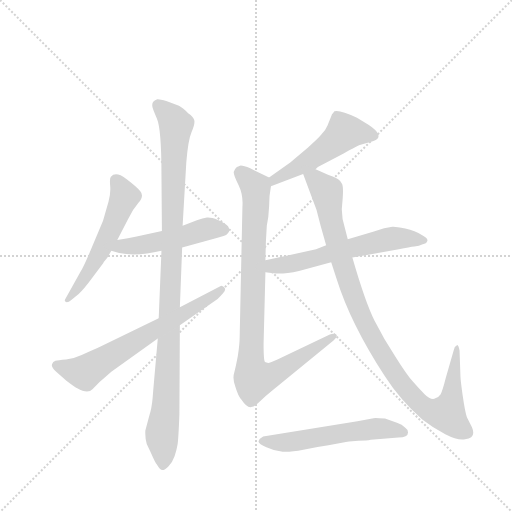
t = 0.00 s
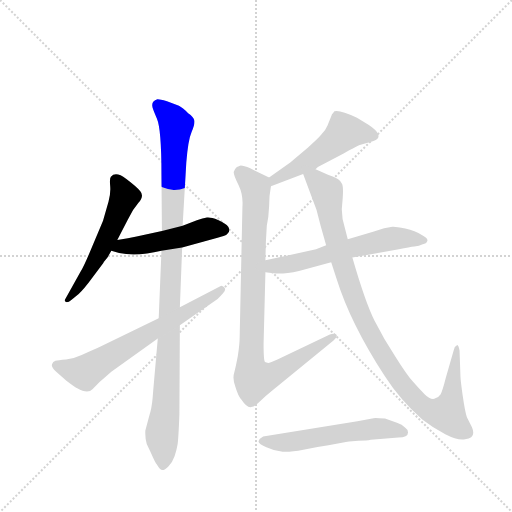
t = 1.57 s
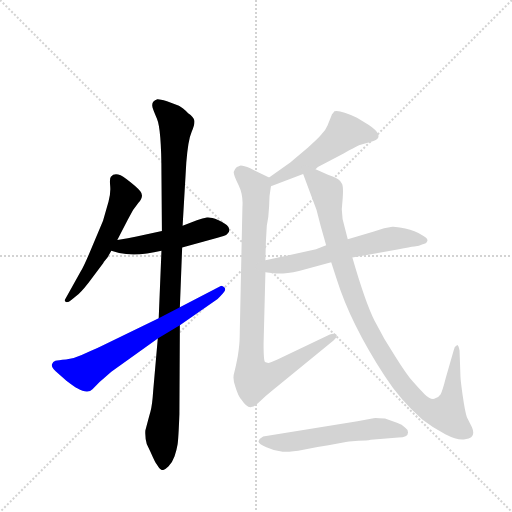
t = 3.14 s
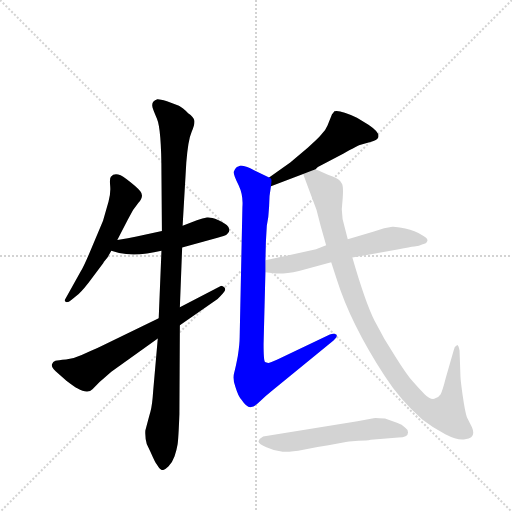
t = 4.72 s
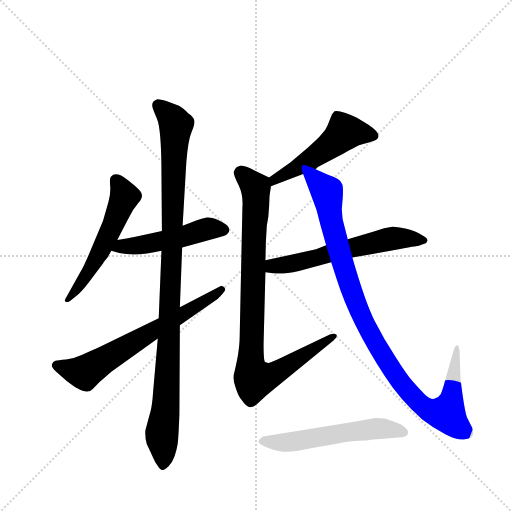
t = 6.29 s
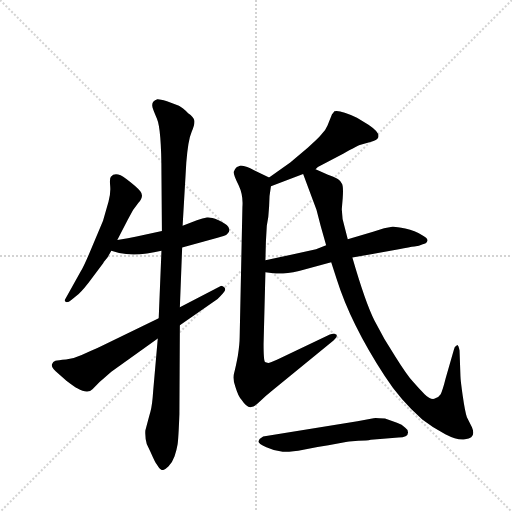
t = 7.86 s

The animated SVG that drew these frames (rendered in a browser with its animation timeline set to each time). Animation: 9 CSS @keyframes rules; one cycle of 7.86 s.

<svg version="1.1" viewBox="0 0 1024 1024" xmlns="http://www.w3.org/2000/svg">
  <g stroke="lightgray" stroke-dasharray="1,1" stroke-width="1" transform="scale(4, 4)">
    <line x1="0" y1="0" x2="256" y2="256"></line>
    <line x1="256" y1="0" x2="0" y2="256"></line>
    <line x1="128" y1="0" x2="128" y2="256"></line>
    <line x1="0" y1="128" x2="256" y2="128"></line>
  </g>
  <g transform="scale(0.92, -0.92) translate(60, -900)">
    <style type="text/css">
      
        @keyframes keyframes0 {
          from {
            stroke: blue;
            stroke-dashoffset: 556;
            stroke-width: 128;
          }
          64% {
            animation-timing-function: step-end;
            stroke: blue;
            stroke-dashoffset: 0;
            stroke-width: 128;
          }
          to {
            stroke: black;
            stroke-width: 1024;
          }
        }
        #make-me-a-hanzi-animation-0 {
          animation: keyframes0 0.7024739583333334s both;
          animation-delay: 0s;
          animation-timing-function: linear;
        }
      
        @keyframes keyframes1 {
          from {
            stroke: blue;
            stroke-dashoffset: 500;
            stroke-width: 128;
          }
          62% {
            animation-timing-function: step-end;
            stroke: blue;
            stroke-dashoffset: 0;
            stroke-width: 128;
          }
          to {
            stroke: black;
            stroke-width: 1024;
          }
        }
        #make-me-a-hanzi-animation-1 {
          animation: keyframes1 0.6569010416666666s both;
          animation-delay: 0.7024739583333334s;
          animation-timing-function: linear;
        }
      
        @keyframes keyframes2 {
          from {
            stroke: blue;
            stroke-dashoffset: 1054;
            stroke-width: 128;
          }
          77% {
            animation-timing-function: step-end;
            stroke: blue;
            stroke-dashoffset: 0;
            stroke-width: 128;
          }
          to {
            stroke: black;
            stroke-width: 1024;
          }
        }
        #make-me-a-hanzi-animation-2 {
          animation: keyframes2 1.1077473958333333s both;
          animation-delay: 1.359375s;
          animation-timing-function: linear;
        }
      
        @keyframes keyframes3 {
          from {
            stroke: blue;
            stroke-dashoffset: 667;
            stroke-width: 128;
          }
          68% {
            animation-timing-function: step-end;
            stroke: blue;
            stroke-dashoffset: 0;
            stroke-width: 128;
          }
          to {
            stroke: black;
            stroke-width: 1024;
          }
        }
        #make-me-a-hanzi-animation-3 {
          animation: keyframes3 0.7928059895833334s both;
          animation-delay: 2.467122395833333s;
          animation-timing-function: linear;
        }
      
        @keyframes keyframes4 {
          from {
            stroke: blue;
            stroke-dashoffset: 511;
            stroke-width: 128;
          }
          62% {
            animation-timing-function: step-end;
            stroke: blue;
            stroke-dashoffset: 0;
            stroke-width: 128;
          }
          to {
            stroke: black;
            stroke-width: 1024;
          }
        }
        #make-me-a-hanzi-animation-4 {
          animation: keyframes4 0.6658528645833334s both;
          animation-delay: 3.2599283854166665s;
          animation-timing-function: linear;
        }
      
        @keyframes keyframes5 {
          from {
            stroke: blue;
            stroke-dashoffset: 915;
            stroke-width: 128;
          }
          75% {
            animation-timing-function: step-end;
            stroke: blue;
            stroke-dashoffset: 0;
            stroke-width: 128;
          }
          to {
            stroke: black;
            stroke-width: 1024;
          }
        }
        #make-me-a-hanzi-animation-5 {
          animation: keyframes5 0.99462890625s both;
          animation-delay: 3.92578125s;
          animation-timing-function: linear;
        }
      
        @keyframes keyframes6 {
          from {
            stroke: blue;
            stroke-dashoffset: 603;
            stroke-width: 128;
          }
          66% {
            animation-timing-function: step-end;
            stroke: blue;
            stroke-dashoffset: 0;
            stroke-width: 128;
          }
          to {
            stroke: black;
            stroke-width: 1024;
          }
        }
        #make-me-a-hanzi-animation-6 {
          animation: keyframes6 0.74072265625s both;
          animation-delay: 4.92041015625s;
          animation-timing-function: linear;
        }
      
        @keyframes keyframes7 {
          from {
            stroke: blue;
            stroke-dashoffset: 1031;
            stroke-width: 128;
          }
          77% {
            animation-timing-function: step-end;
            stroke: blue;
            stroke-dashoffset: 0;
            stroke-width: 128;
          }
          to {
            stroke: black;
            stroke-width: 1024;
          }
        }
        #make-me-a-hanzi-animation-7 {
          animation: keyframes7 1.0890299479166667s both;
          animation-delay: 5.6611328125s;
          animation-timing-function: linear;
        }
      
        @keyframes keyframes8 {
          from {
            stroke: blue;
            stroke-dashoffset: 565;
            stroke-width: 128;
          }
          65% {
            animation-timing-function: step-end;
            stroke: blue;
            stroke-dashoffset: 0;
            stroke-width: 128;
          }
          to {
            stroke: black;
            stroke-width: 1024;
          }
        }
        #make-me-a-hanzi-animation-8 {
          animation: keyframes8 0.7097981770833334s both;
          animation-delay: 6.750162760416667s;
          animation-timing-function: linear;
        }
      
    </style>
    
      <path d="M 195 378 L 218 423 Q 228 444 241 459 Q 254 474 245 484.5 Q 236 495 214 511.5 Q 192 528 181 516 Q 178 512 179.5 496 Q 181 480 176 462 L 164 420 L 140 363 Q 123 322 115 309 L 82 250 Q 79 245 83.5 243.5 Q 88 242 95 248 L 111 261 Q 123 272 139 294 L 165 329 Q 165 330 167 332 L 174 341 L 182 355 L 195 378 Z" fill="lightgray"></path>
    
      <path d="M 336 362 L 413 383 Q 429 387 433 390 Q 451 406 414 422 Q 398 428 390 427 Q 381 426 368 421 L 337 409 L 292 398 L 237 386 Q 220 382 195 378 C 165 373 153 363 182 355 L 199 350 Q 238 342 291 355 L 336 362 Z" fill="lightgray"></path>
    
      <path d="M 291 355 L 285 208 L 283 164 L 273 50 Q 271 19 267 5 Q 263 -9 256 -36 Q 255 -50 259 -65 L 267 -82 Q 278 -107 281 -110 Q 288 -122 293 -122 Q 298 -122 306.5 -113.5 Q 315 -105 319.5 -92 Q 324 -79 326 -66.5 Q 328 -54 330 0 L 331 193 L 331 232 L 336 362 L 337 409 L 345 547 Q 349 596 356.5 613 Q 364 630 362.5 638 Q 361 646 349 654 Q 337 666 329 670 L 303 680 Q 284 685 282 684 Q 270 680 271 670 Q 271 665 281 642.5 Q 291 620 291 520 L 292 398 L 291 355 Z" fill="lightgray"></path>
    
      <path d="M 285 208 L 153 144 Q 134 136 117.5 128 Q 101 120 83.5 118.5 Q 66 117 60.5 115.5 Q 55 114 53 108 Q 51 102 61 93 L 85 72 Q 105 57 108 56 Q 131 43 141 54 L 157 70 Q 158 71 182 92 L 283 164 L 331 193 L 413 250 Q 426 263 428.5 267.5 Q 431 272 427.5 275.5 Q 424 279 421 279 L 331 232 L 285 208 Z" fill="lightgray"></path>
    
      <path d="M 626 532 L 631 537 L 686 566 Q 718 584 722 585 L 747 592 Q 758 596 760 598 Q 771 609 741 629 L 716 644 Q 678 662 667 658 Q 665 656 664 654 L 662 652 L 652 627 Q 648 617 639 608 Q 632 599 609 579 L 571 547 L 525 514 C 501 497 501 484 529 495 L 599 522 L 626 532 Z" fill="lightgray"></path>
    
      <path d="M 455 537 Q 450 533 448 526 Q 448 518 459 497 Q 469 476 467 450 L 461 167 Q 461 152 457 126 Q 452 100 449 89 Q 445 77 452 58 Q 458 38 465 31 Q 477 13 486 15 Q 494 16 506 28 Q 517 39 532 51 L 665 160 Q 675 169 671 173 Q 666 176 657 173 L 542 118 Q 538 116 524 111 Q 522 111 516 113 Q 513 116 513 152 L 517 308 L 517 334 L 518 374 L 520 409 Q 524 427 525 451 Q 525 475 529 495 C 531 511 531 511 525 514 L 484 534 Q 470 540 463 540 Q 457 537 455 537 Z" fill="lightgray"></path>
    
      <path d="M 517 308 L 534 306 Q 554 303 590 311 L 660 330 L 706 340 L 807 358 Q 831 363 841 364 Q 851 365 859 369 Q 867 370 869 376 Q 871 382 857 389 Q 843 398 821 403 Q 798 408 793 407 L 775 404 L 751 396 L 696 380 L 649 367 L 627 358 L 517 334 C 488 328 487 312 517 308 Z" fill="lightgray"></path>
    
      <path d="M 660 330 L 672 293 Q 702 197 776 83 Q 810 30 858 -12 Q 881 -30 908 -44 Q 935 -58 951 -55 Q 976 -53 966 -29 L 955 -7 Q 951 4 946 39 Q 941 74 941 82 L 939 138 Q 937 149 934 150 Q 927 146 927 141 L 909 78 Q 902 50 898 43 Q 893 35 884 33 Q 875 31 863 43 Q 851 55 838 70 Q 825 84 800 124 Q 774 163 754 203 Q 734 243 706 340 L 696 380 L 690 403 Q 683 424 683 445 L 685 469 Q 687 496 683 501 Q 679 512 653 520 L 626 532 C 599 544 589 548 599 522 L 628 444 L 637 409 L 649 367 L 660 330 Z" fill="lightgray"></path>
    
      <path d="M 692 -61 Q 695 -61 699 -60 L 719 -58 Q 738 -58 746 -56 L 773 -54 L 806 -51 Q 827 -51 827 -40 Q 827 -34 821 -30 Q 814 -22 803 -19 L 777 -10 Q 756 -8 752 -9 L 717 -16 L 512 -49 Q 503 -54 502 -59 Q 501 -64 519 -72.5 Q 537 -81 554.5 -82 Q 572 -83 599.5 -77.5 Q 627 -72 654 -68 L 692 -61 Z" fill="lightgray"></path>
    
    
      <clipPath id="make-me-a-hanzi-clip-0">
        <path d="M 195 378 L 218 423 Q 228 444 241 459 Q 254 474 245 484.5 Q 236 495 214 511.5 Q 192 528 181 516 Q 178 512 179.5 496 Q 181 480 176 462 L 164 420 L 140 363 Q 123 322 115 309 L 82 250 Q 79 245 83.5 243.5 Q 88 242 95 248 L 111 261 Q 123 272 139 294 L 165 329 Q 165 330 167 332 L 174 341 L 182 355 L 195 378 Z"></path>
      </clipPath>
      <path clip-path="url(#make-me-a-hanzi-clip-0)" d="M 190 510 L 211 473 L 159 354 L 88 248" fill="none" id="make-me-a-hanzi-animation-0" stroke-dasharray="428 856" stroke-linecap="round"></path>
    
      <clipPath id="make-me-a-hanzi-clip-1">
        <path d="M 336 362 L 413 383 Q 429 387 433 390 Q 451 406 414 422 Q 398 428 390 427 Q 381 426 368 421 L 337 409 L 292 398 L 237 386 Q 220 382 195 378 C 165 373 153 363 182 355 L 199 350 Q 238 342 291 355 L 336 362 Z"></path>
      </clipPath>
      <path clip-path="url(#make-me-a-hanzi-clip-1)" d="M 188 359 L 325 382 L 390 402 L 427 401" fill="none" id="make-me-a-hanzi-animation-1" stroke-dasharray="372 744" stroke-linecap="round"></path>
    
      <clipPath id="make-me-a-hanzi-clip-2">
        <path d="M 291 355 L 285 208 L 283 164 L 273 50 Q 271 19 267 5 Q 263 -9 256 -36 Q 255 -50 259 -65 L 267 -82 Q 278 -107 281 -110 Q 288 -122 293 -122 Q 298 -122 306.5 -113.5 Q 315 -105 319.5 -92 Q 324 -79 326 -66.5 Q 328 -54 330 0 L 331 193 L 331 232 L 336 362 L 337 409 L 345 547 Q 349 596 356.5 613 Q 364 630 362.5 638 Q 361 646 349 654 Q 337 666 329 670 L 303 680 Q 284 685 282 684 Q 270 680 271 670 Q 271 665 281 642.5 Q 291 620 291 520 L 292 398 L 291 355 Z"></path>
      </clipPath>
      <path clip-path="url(#make-me-a-hanzi-clip-2)" d="M 284 671 L 312 645 L 322 626 L 305 111 L 300 8 L 292 -37 L 295 -111" fill="none" id="make-me-a-hanzi-animation-2" stroke-dasharray="926 1852" stroke-linecap="round"></path>
    
      <clipPath id="make-me-a-hanzi-clip-3">
        <path d="M 285 208 L 153 144 Q 134 136 117.5 128 Q 101 120 83.5 118.5 Q 66 117 60.5 115.5 Q 55 114 53 108 Q 51 102 61 93 L 85 72 Q 105 57 108 56 Q 131 43 141 54 L 157 70 Q 158 71 182 92 L 283 164 L 331 193 L 413 250 Q 426 263 428.5 267.5 Q 431 272 427.5 275.5 Q 424 279 421 279 L 331 232 L 285 208 Z"></path>
      </clipPath>
      <path clip-path="url(#make-me-a-hanzi-clip-3)" d="M 63 106 L 124 90 L 401 254 L 421 271" fill="none" id="make-me-a-hanzi-animation-3" stroke-dasharray="539 1078" stroke-linecap="round"></path>
    
      <clipPath id="make-me-a-hanzi-clip-4">
        <path d="M 626 532 L 631 537 L 686 566 Q 718 584 722 585 L 747 592 Q 758 596 760 598 Q 771 609 741 629 L 716 644 Q 678 662 667 658 Q 665 656 664 654 L 662 652 L 652 627 Q 648 617 639 608 Q 632 599 609 579 L 571 547 L 525 514 C 501 497 501 484 529 495 L 599 522 L 626 532 Z"></path>
      </clipPath>
      <path clip-path="url(#make-me-a-hanzi-clip-4)" d="M 750 606 L 689 613 L 627 562 L 537 511 L 535 501" fill="none" id="make-me-a-hanzi-animation-4" stroke-dasharray="383 766" stroke-linecap="round"></path>
    
      <clipPath id="make-me-a-hanzi-clip-5">
        <path d="M 455 537 Q 450 533 448 526 Q 448 518 459 497 Q 469 476 467 450 L 461 167 Q 461 152 457 126 Q 452 100 449 89 Q 445 77 452 58 Q 458 38 465 31 Q 477 13 486 15 Q 494 16 506 28 Q 517 39 532 51 L 665 160 Q 675 169 671 173 Q 666 176 657 173 L 542 118 Q 538 116 524 111 Q 522 111 516 113 Q 513 116 513 152 L 517 308 L 517 334 L 518 374 L 520 409 Q 524 427 525 451 Q 525 475 529 495 C 531 511 531 511 525 514 L 484 534 Q 470 540 463 540 Q 457 537 455 537 Z"></path>
      </clipPath>
      <path clip-path="url(#make-me-a-hanzi-clip-5)" d="M 464 524 L 496 492 L 484 113 L 492 76 L 534 86 L 664 168" fill="none" id="make-me-a-hanzi-animation-5" stroke-dasharray="787 1574" stroke-linecap="round"></path>
    
      <clipPath id="make-me-a-hanzi-clip-6">
        <path d="M 517 308 L 534 306 Q 554 303 590 311 L 660 330 L 706 340 L 807 358 Q 831 363 841 364 Q 851 365 859 369 Q 867 370 869 376 Q 871 382 857 389 Q 843 398 821 403 Q 798 408 793 407 L 775 404 L 751 396 L 696 380 L 649 367 L 627 358 L 517 334 C 488 328 487 312 517 308 Z"></path>
      </clipPath>
      <path clip-path="url(#make-me-a-hanzi-clip-6)" d="M 522 315 L 781 379 L 822 382 L 861 377" fill="none" id="make-me-a-hanzi-animation-6" stroke-dasharray="475 950" stroke-linecap="round"></path>
    
      <clipPath id="make-me-a-hanzi-clip-7">
        <path d="M 660 330 L 672 293 Q 702 197 776 83 Q 810 30 858 -12 Q 881 -30 908 -44 Q 935 -58 951 -55 Q 976 -53 966 -29 L 955 -7 Q 951 4 946 39 Q 941 74 941 82 L 939 138 Q 937 149 934 150 Q 927 146 927 141 L 909 78 Q 902 50 898 43 Q 893 35 884 33 Q 875 31 863 43 Q 851 55 838 70 Q 825 84 800 124 Q 774 163 754 203 Q 734 243 706 340 L 696 380 L 690 403 Q 683 424 683 445 L 685 469 Q 687 496 683 501 Q 679 512 653 520 L 626 532 C 599 544 589 548 599 522 L 628 444 L 637 409 L 649 367 L 660 330 Z"></path>
      </clipPath>
      <path clip-path="url(#make-me-a-hanzi-clip-7)" d="M 608 518 L 625 510 L 651 484 L 662 409 L 684 331 L 719 229 L 746 173 L 815 63 L 856 20 L 880 5 L 913 3 L 921 24 L 934 143" fill="none" id="make-me-a-hanzi-animation-7" stroke-dasharray="903 1806" stroke-linecap="round"></path>
    
      <clipPath id="make-me-a-hanzi-clip-8">
        <path d="M 692 -61 Q 695 -61 699 -60 L 719 -58 Q 738 -58 746 -56 L 773 -54 L 806 -51 Q 827 -51 827 -40 Q 827 -34 821 -30 Q 814 -22 803 -19 L 777 -10 Q 756 -8 752 -9 L 717 -16 L 512 -49 Q 503 -54 502 -59 Q 501 -64 519 -72.5 Q 537 -81 554.5 -82 Q 572 -83 599.5 -77.5 Q 627 -72 654 -68 L 692 -61 Z"></path>
      </clipPath>
      <path clip-path="url(#make-me-a-hanzi-clip-8)" d="M 511 -58 L 561 -62 L 757 -32 L 817 -39" fill="none" id="make-me-a-hanzi-animation-8" stroke-dasharray="437 874" stroke-linecap="round"></path>
    
  </g>
</svg>
